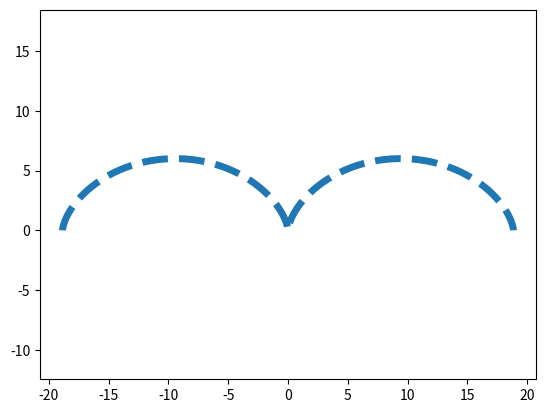

The script that saved this image:
import matplotlib.pyplot as plt
import numpy as np
from numpy import sin, cos
t = np.arange(-2*np.pi,2*np.pi,0.1)
R = 3
x = R*(t - sin(t))
y = R*(1 - cos(t))
plt.plot(x,y,linestyle = '--', linewidth = 5)
plt.xlim(-3,3)
plt.ylim(-3,3)
plt.axis('equal')
plt.show()